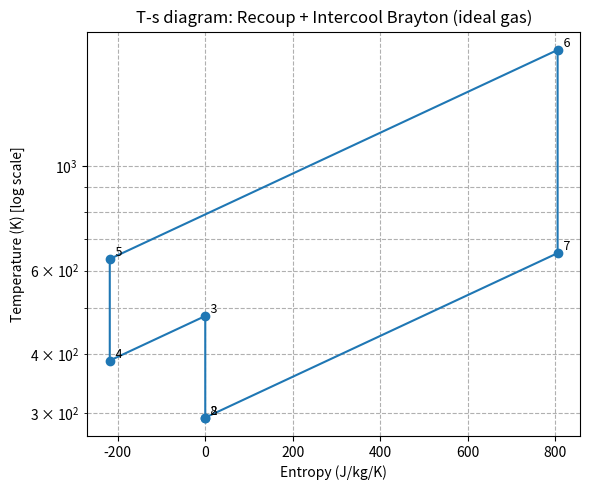

Write the Python code that produced this figure.
import numpy as np
R_gas = 287.0  # J/kgK

def RecoupIntercool_IG(PR:float, cyc:dict) -> tuple:

    #########
    # Brayton cycle with intercooling + recuperation
    #########
    
#     PR    = cyc['PR'].value       # pressure ratio
    TR    = cyc['TR'].value       # temperature ratio (tmax/tmin)
    gam_c = cyc['gam_c'].value    # specific heat capacity ratio for compressor 
    gam_t = cyc['gam_t'].value    # specific heat capacity ratio for turbine 
    etap_c = cyc['etap_c'].value  # polytropic eff for compressor
    etap_t = cyc['etap_t'].value  # polytropic eff for turbine
    PR_cc  = cyc['PR_cc'].value   # combustion chamber pressure ratio

    # TODO: Experiment with intercooler and recuperator efficiency values
    
    # Inputs, gam_c = gamma_air, gam_t = gamma_flg
    T02 = 293.15
    cp_c = R_gas*gam_c/(gam_c-1)
    cp_t = R_gas*gam_t/(gam_t-1)


    #------------------------------

    # LPC
    #   Isentropic compression
    # We want both our compressor stages to have the same pressure ratio
    PR_c1 = PR**0.5
    PR_c2 = PR_c1
    
    # TODO: Assume two efficiencies for the two compressor stages. Argue why
    TR_c1 = PR_c1**((gam_c-1)/(gam_c*etap_c)) # Compressor 1 temperature ratio
    T03 = T02*TR_c1
    
    # Intercooler stage - Isobaric cooling
        # intercooler efficiency
            # Let us define the intercooler efficiency as how close to T02 we cool
    etap_ic = 0.5 # Magic number (input parameter)

    T04 = T02 + etap_ic * (T03 - T02) # Ideal intercooler cools back to T02

    # HPC
    #   Isentropic compression
    TR_c2 = PR_c2**((gam_c-1)/(gam_c*etap_c)) # Compressor 2 temperature ratio
    T05 = T04*TR_c2

    # Combustion stage
    T06 = T02*TR

    # Pressure loss in combustion chamber
    PR_t = PR*PR_cc

    # Turbine stage
    TR_t = (1/PR_t)**(((gam_t-1)/gam_t)*etap_t)
    T07 = TR_t*T06

    # Cycle
    w_t = cp_t*(T06-T07)
    w_c1 = cp_c*(T03-T02)
    w_c2 = cp_c*(T05-T04)
    
    if T07 > T05:
        hin = (cp_c+cp_t)/2*(T06-T07)
    else:
        hin = (cp_c+cp_t)/2*(T06-T05)

    eta = (w_t-(w_c1+w_c2))/hin
    specw = (w_t-(w_c1+w_c2))/(cp_c*T02) # non-dimensional specific work of the cycle    

    # Entropy and temperature
    ds_3 = cp_c*np.log(T03/T02) - R_gas*np.log(PR_c1) # compression 1
    ds_4 = cp_c*np.log(T04/T03) # intercooling
    ds_5 = cp_c*np.log(T05/T04) - R_gas*np.log(PR_c2) # compression 2
    ds_6 = cp_t*np.log(T06/T05) # combustion
    ds_7 = cp_t*np.log(T07/T06) + R_gas*np.log(PR_t) # expansion
    
    s_2 = 0
    s_3 = ds_3
    s_4 = s_3 + ds_4
    s_5 = s_4 + ds_5
    s_6 = s_5 + ds_6
    s_7 = s_6 + ds_7
    
    # Concatenate tuples
    entr = [s_2, s_3, s_4, s_5, s_6, s_7, s_2] # s_2 = 0, reference!
    temp = [T02, T03, T04, T05, T06, T07, T02]
    
    return specw, eta, entr, temp


####### Debugging code #######

# fake a slider input
class property:
    def __init__(self, value):
        self.value = value

if __name__ == "__main__":
    # Example usage
    cyc = {
        'PR': property(32.0),
        'TR': property(6.0),
        'gam_c': property(1.4),
        'gam_t': property(1.4),
        'etap_c': property(1),
        'etap_t': property(1),
        'PR_cc': property(1)
    }
    
    specw, eta, entr, temp = RecoupIntercool_IG(cyc['PR'].value, cyc)
    print(f"Specific Work: {specw}, Efficiency: {eta}")
    print(f"Entropy states: {entr}")
    print(f"Temperature states: {temp}")

    # Plot T-s diagram
    import matplotlib.pyplot as plt
    S = np.array(entr)
    T = np.array(temp)

    plt.figure(figsize=(6,5))
    plt.semilogy(S, T, '-o', color='tab:blue')  # log-scale for temperature (y-axis)
    for i,(si,ti) in enumerate(zip(S,T)):
         plt.text(si, ti, f'  {i+2}', va='bottom', fontsize=9)  # label points 2..8
    plt.xlabel('Entropy (J/kg/K)')
    plt.ylabel('Temperature (K) [log scale]')
    plt.title('T-s diagram: Recoup + Intercool Brayton (ideal gas)')
    plt.grid(True, which='both', ls='--')
    plt.gca().invert_xaxis() if False else None  # keep default orientation
    plt.tight_layout()
    plt.show()
